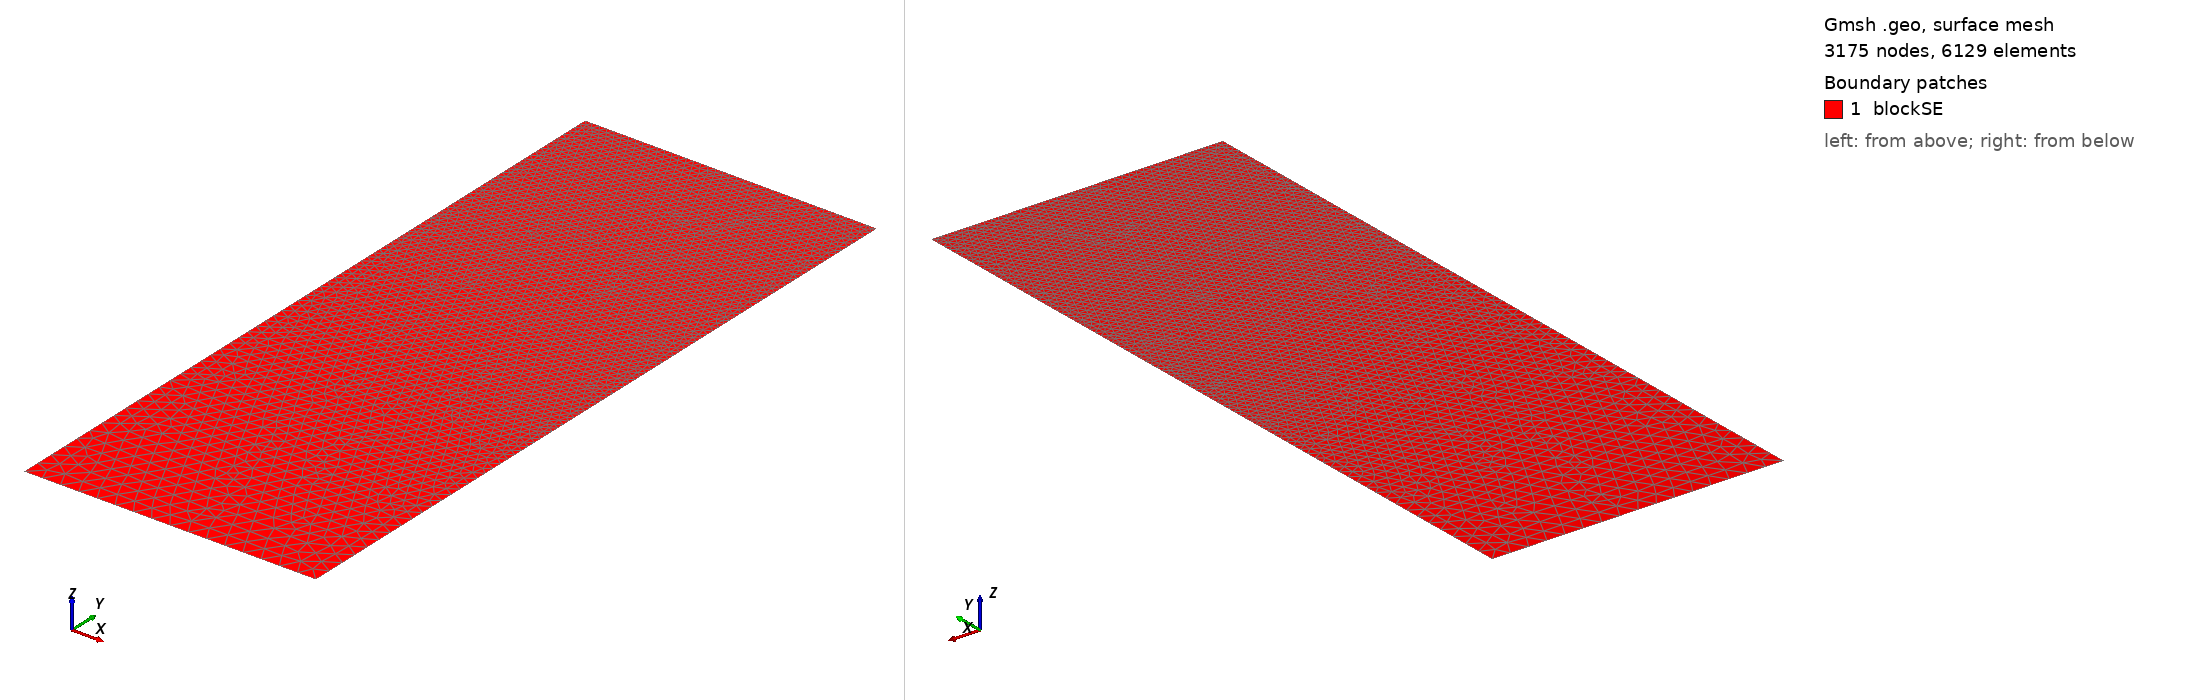

Gmsh geometry script, surface-meshed: 3175 nodes, 6129 surface elements. Boundary patches (legend numbers): 1 blockSE. Left view from above one corner, right view from below the opposite corner. Legend entries are the model's physical surfaces. The drawing asked Gmsh for element sizes between 1% and 20% of the model's largest extent; the script's own settings can give other sizes.

=== t65.geo (drawn) ===
/// Build a 2D model with micro-electrode

//SetFactory("OpenCASCADE");

// Parameters
hSE  = 20.0;  // thickness of the SE, in unit um
wSE  = 8.0;  // width of the SE, in unit um
hLi  = 7.2381;    // initial height of the Li in the pore, in unit um
rp   = 0.05;  // the round radius at corner point, in unit um
mSE  = 0.5;  // mesh characteristic length for SE out boundaries
mAnd = 0.05;  // mesh characteristic length for micro-probe

//**** Create points **/
// Create points for the boundary
Point(1) = {0, 0, 0, mSE};            Point(2) = {wSE, 0, 0, mSE};
Point(3) = {wSE, hSE-hLi, 0, mAnd};   Point(4) = {wSE, hSE-rp, 0, mAnd}; 
Point(5) = {wSE-rp, hSE-rp, 0, mAnd}; Point(6) = {wSE-rp, hSE, 0, mAnd}; 
Point(7) = {0, hSE, 0, mAnd};

//***** Create lines **/
// Creat lines for the boundary
Line(1)   = {1, 2};     Line(2)   = {2, 3};
Line(3)   = {3, 4};     Circle(4) = {4, 5, 6};  
Line(5)   = {6, 7};     Line(6)   = {7, 1};

//*** Create loops from lines **/
Curve Loop(6) = {1, 2, 3, 4, 5, 6};   // Outer boundary

//*** Create blocks from lines **/
Plane Surface(1) = {6}; // creat block SE

//*** Physical names **/
Physical Curve("SE_btm")     = {1};
Physical Curve("SE_right")   = {2};
//Physical Curve("SE_top")     = {3};
Physical Curve("SE_left")    = {6};
Physical Curve("And_btm")    = {3, 4, 5};
Physical Surface("blockSE")  = {1};
